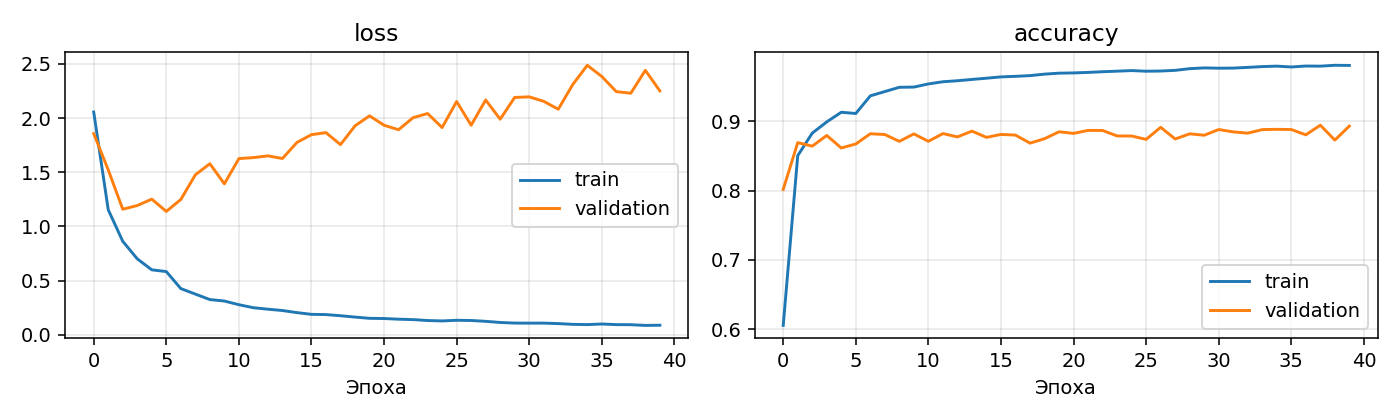

The data file committed next to this chart (first rows):
epoch, accuracy, loss, mean_iou, val_accuracy, val_loss, val_mean_iou
0, 0.6057, 2.056, 0.07944, 0.8018, 1.857, 0.1475
1, 0.8505, 1.154, 0.1888, 0.8692, 1.522, 0.2233
2, 0.883, 0.8623, 0.2548, 0.8642, 1.158, 0.2353
3, 0.8992, 0.7007, 0.3077, 0.8796, 1.193, 0.2437
4, 0.9131, 0.5991, 0.3501, 0.8615, 1.252, 0.2376
5, 0.9113, 0.583, 0.3636, 0.8673, 1.138, 0.2479
6, 0.9367, 0.4257, 0.4448, 0.882, 1.248, 0.2566
7, 0.9429, 0.3752, 0.4793, 0.8809, 1.476, 0.2623
8, 0.9491, 0.3245, 0.5158, 0.8711, 1.579, 0.2594
9, 0.9494, 0.311, 0.5262, 0.8818, 1.393, 0.2713
10, 0.9539, 0.2771, 0.5564, 0.8711, 1.626, 0.2632
11, 0.957, 0.2492, 0.5816, 0.8823, 1.635, 0.2699
12, 0.9585, 0.2357, 0.597, 0.8775, 1.651, 0.2723
13, 0.9604, 0.2234, 0.6093, 0.8859, 1.627, 0.2709
14, 0.9622, 0.2039, 0.6325, 0.8768, 1.775, 0.2668
15, 0.9641, 0.1881, 0.652, 0.8811, 1.847, 0.2709
16, 0.9649, 0.186, 0.6579, 0.8801, 1.866, 0.2571
17, 0.9659, 0.1753, 0.6684, 0.8685, 1.755, 0.2461
18, 0.968, 0.1629, 0.6849, 0.8749, 1.928, 0.2524
19, 0.9694, 0.1514, 0.6968, 0.8849, 2.021, 0.2681
20, 0.9698, 0.1495, 0.7043, 0.8826, 1.934, 0.2621
21, 0.9705, 0.1434, 0.7097, 0.8869, 1.893, 0.2566
22, 0.9715, 0.1395, 0.7178, 0.8868, 2.004, 0.2778
23, 0.9723, 0.1311, 0.7246, 0.8789, 2.042, 0.2617
24, 0.9731, 0.1273, 0.7326, 0.8788, 1.913, 0.2594
25, 0.9722, 0.1334, 0.7227, 0.8739, 2.153, 0.2571
26, 0.9725, 0.1314, 0.7255, 0.8914, 1.934, 0.2702
27, 0.9735, 0.1236, 0.7388, 0.8745, 2.167, 0.2519
28, 0.9759, 0.113, 0.753, 0.8819, 1.99, 0.2568
29, 0.977, 0.1076, 0.7598, 0.8799, 2.191, 0.2489
30, 0.9766, 0.1068, 0.7616, 0.8881, 2.196, 0.2632
31, 0.9767, 0.1071, 0.7601, 0.8847, 2.155, 0.2574
32, 0.9778, 0.1028, 0.7685, 0.8829, 2.082, 0.2746
33, 0.9789, 0.09576, 0.7779, 0.888, 2.31, 0.2614
34, 0.9796, 0.09345, 0.78, 0.8884, 2.488, 0.2629
35, 0.9784, 0.09895, 0.7739, 0.8882, 2.384, 0.2668
36, 0.9797, 0.09313, 0.7825, 0.8805, 2.244, 0.252
37, 0.9795, 0.09246, 0.78, 0.8944, 2.23, 0.2662
38, 0.9808, 0.08601, 0.7948, 0.8729, 2.441, 0.2451
39, 0.9806, 0.0876, 0.7907, 0.8932, 2.251, 0.2693
